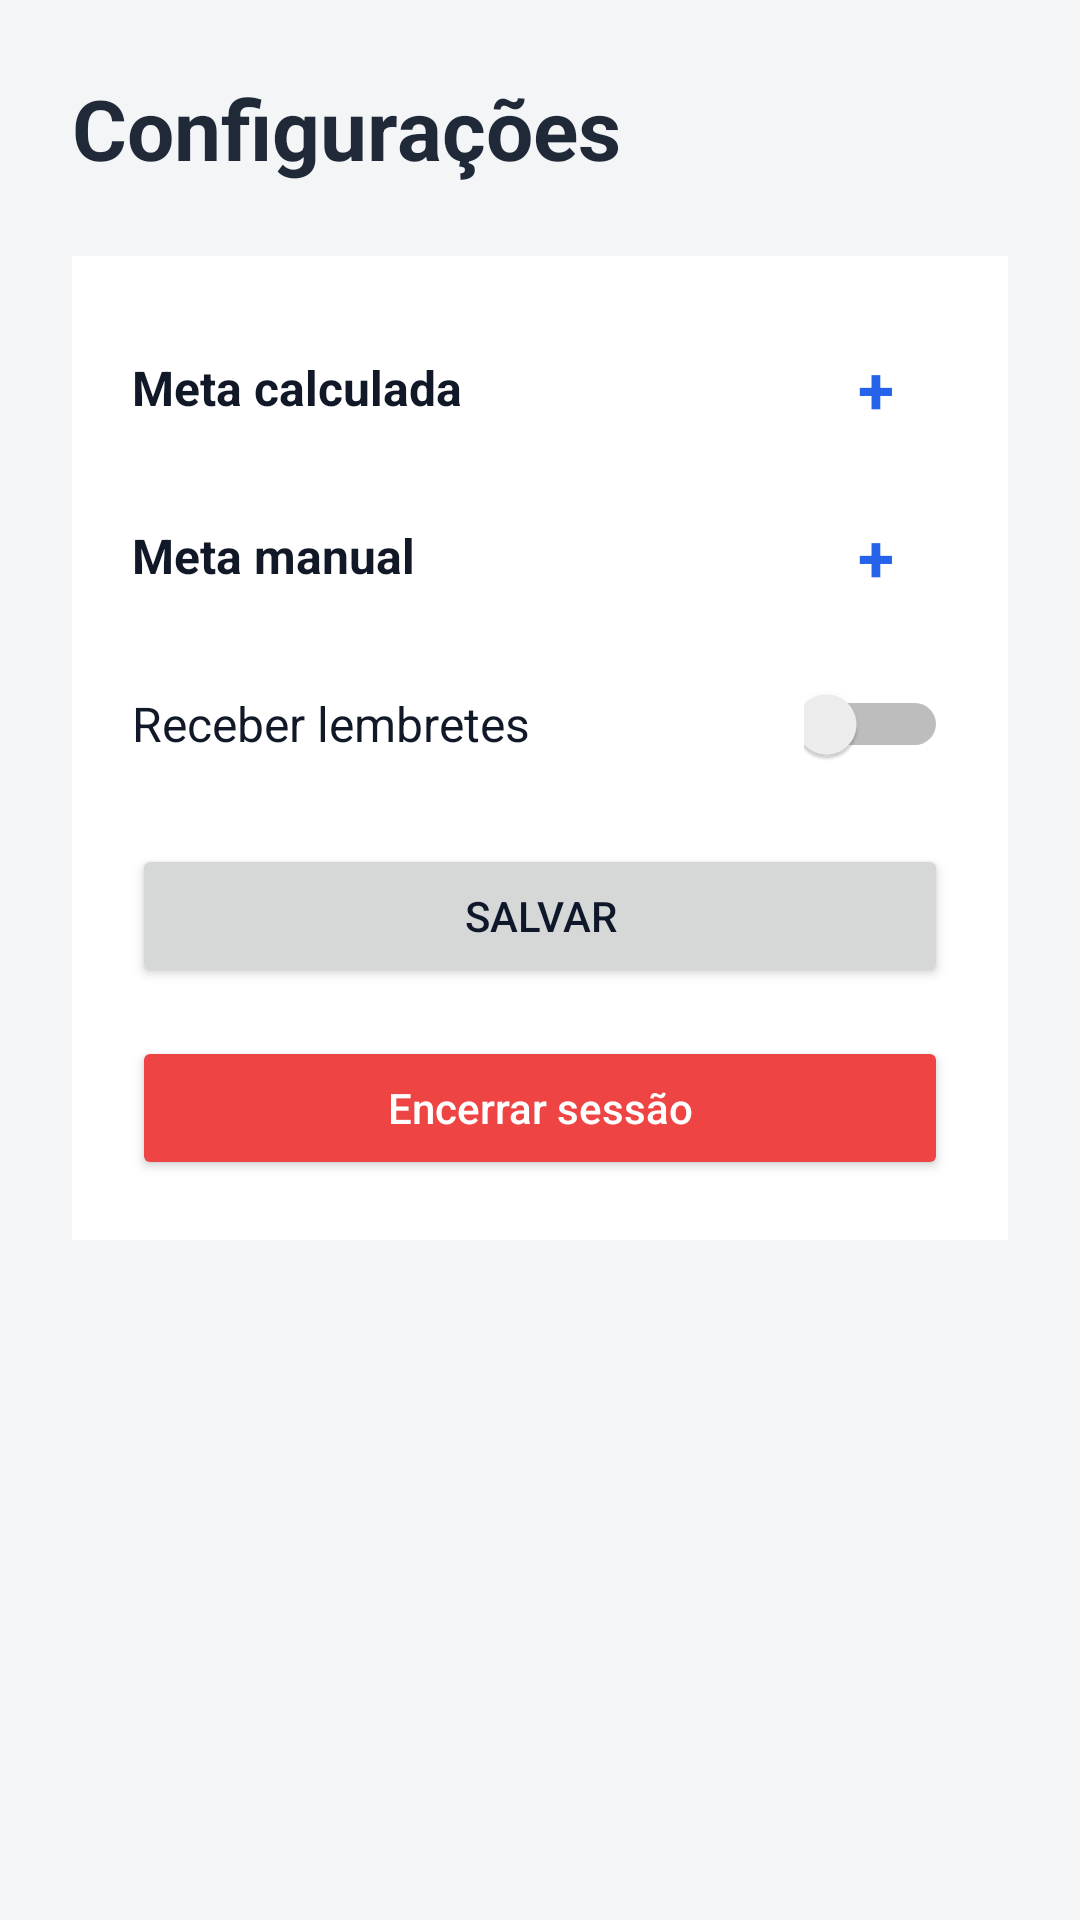

The Android layout XML behind this screen, and the referenced resources:
<!-- AndroidManifest.xml: application theme Theme.Hidratese -->
<!-- res/layout/activity_settings.xml -->
<?xml version="1.0" encoding="utf-8"?>
<ScrollView xmlns:android="http://schemas.android.com/apk/res/android"
    android:layout_width="match_parent"
    android:layout_height="match_parent"
    android:background="#F4F5F7"
    android:fillViewport="true">

    <LinearLayout
        android:layout_width="match_parent"
        android:layout_height="wrap_content"
        android:orientation="vertical"
        android:padding="24dp">

        <TextView
            android:id="@+id/tvTitle"
            android:layout_width="wrap_content"
            android:layout_height="wrap_content"
            android:layout_marginBottom="24dp"
            android:text="Configurações"
            android:textColor="#1F2937"
            android:textSize="28sp"
            android:textStyle="bold" />

        <LinearLayout
            android:layout_width="match_parent"
            android:layout_height="wrap_content"
            android:background="@android:color/white"
            android:orientation="vertical"
            android:padding="20dp">

            
            <LinearLayout
                android:id="@+id/headerCalculatedGoal"
                android:layout_width="match_parent"
                android:layout_height="48dp"
                android:gravity="center_vertical"
                android:orientation="horizontal">

                <TextView
                    android:layout_width="0dp"
                    android:layout_height="wrap_content"
                    android:layout_weight="1"
                    android:text="Meta calculada"
                    android:textColor="#111827"
                    android:textSize="16sp"
                    android:textStyle="bold" />

                <TextView
                    android:id="@+id/tvToggleCalculated"
                    android:layout_width="48dp"
                    android:layout_height="48dp"
                    android:gravity="center"
                    android:text="+"
                    android:textColor="#2563EB"
                    android:textSize="22sp"
                    android:textStyle="bold" />
            </LinearLayout>

            <LinearLayout
                android:id="@+id/layoutCalculatedGoal"
                android:layout_width="match_parent"
                android:layout_height="wrap_content"
                android:orientation="vertical"
                android:paddingTop="8dp"
                android:paddingBottom="16dp"
                android:visibility="gone">

                <TextView
                    android:layout_width="wrap_content"
                    android:layout_height="wrap_content"
                    android:text="Peso (kg)"
                    android:textColor="#111827"
                    android:textSize="15sp"
                    android:textStyle="bold" />

                <EditText
                    android:id="@+id/etWeight"
                    android:layout_width="match_parent"
                    android:layout_height="48dp"
                    android:layout_marginTop="8dp"
                    android:layout_marginBottom="16dp"
                    android:hint="Ex.: 60"
                    android:inputType="numberDecimal" />

                <Button
                    android:id="@+id/btnCalculateGoal"
                    android:layout_width="match_parent"
                    android:layout_height="wrap_content"
                    android:layout_marginBottom="12dp"
                    android:text="Calcular meta" />

                <TextView
                    android:id="@+id/tvCalculatedGoal"
                    android:layout_width="wrap_content"
                    android:layout_height="wrap_content"
                    android:text="Meta diária (ml): --"
                    android:textColor="#2563EB"
                    android:textSize="16sp"
                    android:textStyle="bold" />
            </LinearLayout>

            
            <LinearLayout
                android:id="@+id/headerManualGoal"
                android:layout_width="match_parent"
                android:layout_height="48dp"
                android:layout_marginTop="8dp"
                android:gravity="center_vertical"
                android:orientation="horizontal">

                <TextView
                    android:layout_width="0dp"
                    android:layout_height="wrap_content"
                    android:layout_weight="1"
                    android:text="Meta manual"
                    android:textColor="#111827"
                    android:textSize="16sp"
                    android:textStyle="bold" />

                <TextView
                    android:id="@+id/tvToggleManual"
                    android:layout_width="48dp"
                    android:layout_height="48dp"
                    android:gravity="center"
                    android:text="+"
                    android:textColor="#2563EB"
                    android:textSize="22sp"
                    android:textStyle="bold" />
            </LinearLayout>

            <LinearLayout
                android:id="@+id/layoutManualGoal"
                android:layout_width="match_parent"
                android:layout_height="wrap_content"
                android:orientation="vertical"
                android:paddingTop="8dp"
                android:paddingBottom="16dp"
                android:visibility="gone">

                <TextView
                    android:layout_width="wrap_content"
                    android:layout_height="wrap_content"
                    android:text="Meta manual (ml)"
                    android:textColor="#111827"
                    android:textSize="15sp"
                    android:textStyle="bold" />

                <EditText
                    android:id="@+id/etGoal"
                    android:layout_width="match_parent"
                    android:layout_height="48dp"
                    android:layout_marginTop="8dp"
                    android:hint="Ex.: 2000"
                    android:inputType="number" />
            </LinearLayout>

            
            <LinearLayout
                android:layout_width="match_parent"
                android:layout_height="48dp"
                android:layout_marginTop="8dp"
                android:layout_marginBottom="16dp"
                android:gravity="center_vertical"
                android:orientation="horizontal">

                <TextView
                    android:layout_width="0dp"
                    android:layout_height="wrap_content"
                    android:layout_weight="1"
                    android:text="Receber lembretes"
                    android:textColor="#111827"
                    android:textSize="16sp" />

                <Switch
                    android:id="@+id/switchReminder"
                    android:layout_width="48dp"
                    android:layout_height="48dp"
                    android:minWidth="48dp"
                    android:minHeight="48dp" />
            </LinearLayout>

            <LinearLayout
                android:id="@+id/layoutFrequency"
                android:layout_width="match_parent"
                android:layout_height="wrap_content"
                android:orientation="vertical"
                android:visibility="gone">

                <TextView
                    android:layout_width="wrap_content"
                    android:layout_height="wrap_content"
                    android:layout_marginBottom="8dp"
                    android:text="Frequência dos lembretes"
                    android:textColor="#111827"
                    android:textSize="15sp"
                    android:textStyle="bold" />

                <Spinner
                    android:id="@+id/spinnerFrequency"
                    android:layout_width="match_parent"
                    android:layout_height="48dp"
                    android:layout_marginBottom="24dp" />
            </LinearLayout>

            <Button
                android:id="@+id/btnSave"
                android:layout_width="match_parent"
                android:layout_height="wrap_content"
                android:text="Salvar" />

            <Button
                android:id="@+id/btnLogout"
                android:layout_width="match_parent"
                android:layout_height="wrap_content"
                android:layout_marginTop="16dp"
                android:backgroundTint="#EF4444"
                android:text="Encerrar sessão"
                android:textAllCaps="false"
                android:textColor="#FFFFFF" />

        </LinearLayout>

    </LinearLayout>

</ScrollView>
<!-- resources referenced by this layout -->
<resources>
  <style name="Theme.Hidratese" parent="Theme.Material3.DayNight.NoActionBar">
          <item name="colorPrimary">@color/brand</item>
          <item name="colorOnPrimary">@color/surface</item>
          <item name="colorSecondary">@color/brand_dark</item>
  
          <item name="android:statusBarColor">@color/bg</item>
          <item name="android:navigationBarColor">@color/bg</item>
  
          <item name="android:windowBackground">@color/bg</item>
  
          <item name="android:textColorPrimary">@color/text</item>
          <item name="android:textColorSecondary">@color/text_muted</item>
  
          
          <item name="android:forceDarkAllowed" tools:targetApi="q">false</item>
      </style>
  <color name="brand">#2563EB</color>
  <color name="surface">#FFFFFF</color>
  <color name="brand_dark">#1D4ED8</color>
  <color name="bg">#F6F8FB</color>
  <color name="text">#0F172A</color>
  <color name="text_muted">#64748B</color>
</resources>
